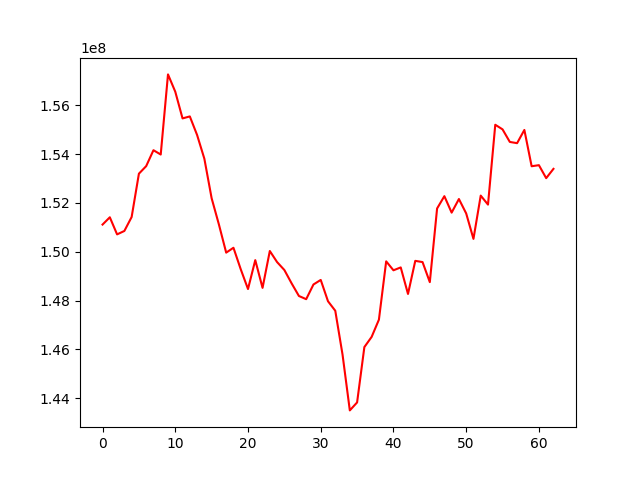

Values plotted in this chart, from the file beside it:
, 0
0, 151114913
1, 151413870
2, 150712722
3, 150852747
4, 151423921
5, 153201397
6, 153511385
7, 154164141
8, 153986714
9, 157272320
10, 156562138
11, 155468068
12, 155549331
13, 154788578
14, 153814226
15, 152193797
16, 151118436
17, 149964239
18, 150164404
19, 149283979
20, 148471797
21, 149656853
22, 148519570
23, 150031217
24, 149576243
25, 149251737
26, 148703236
27, 148186726
28, 148055728
29, 148657786
30, 148845193
31, 147970491
32, 147581214
33, 145782353
34, 143495386
35, 143821991
36, 146091888
37, 146509633
38, 147215660
39, 149606803
40, 149240091
41, 149358146
42, 148269828
43, 149626868
44, 149577213
45, 148754435
46, 151774464
47, 152279688
48, 151604149
49, 152162765
50, 151571412
51, 150528198
52, 152302978
53, 151933409
54, 155207328
55, 155018230
56, 154503266
57, 154452502
58, 154994436
59, 153506277
... 3 more rows
